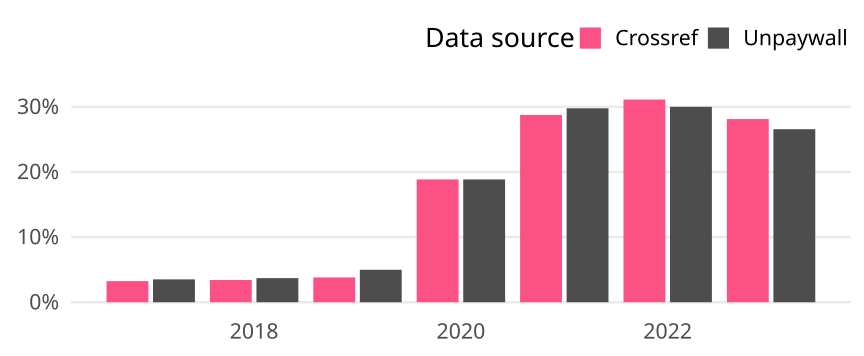

Values plotted in this chart, from the file beside it:
cr_year, cat, article_total, name, oa_articles, oa_share
2017, Germany, 370, Crossref, 12, 0.03243
2017, Germany, 370, Unpaywall, 13, 0.03514
2018, Germany, 351, Crossref, 12, 0.03419
2018, Germany, 351, Unpaywall, 13, 0.03704
2019, Germany, 341, Crossref, 13, 0.03812
2019, Germany, 341, Unpaywall, 17, 0.04985
2020, Germany, 419, Crossref, 79, 0.1885
2020, Germany, 419, Unpaywall, 79, 0.1885
2021, Germany, 393, Crossref, 113, 0.2875
2021, Germany, 393, Unpaywall, 117, 0.2977
2022, Germany, 270, Crossref, 84, 0.3111
2022, Germany, 270, Unpaywall, 81, 0.3
2023, Germany, 64, Crossref, 18, 0.2812
2023, Germany, 64, Unpaywall, 17, 0.2656
